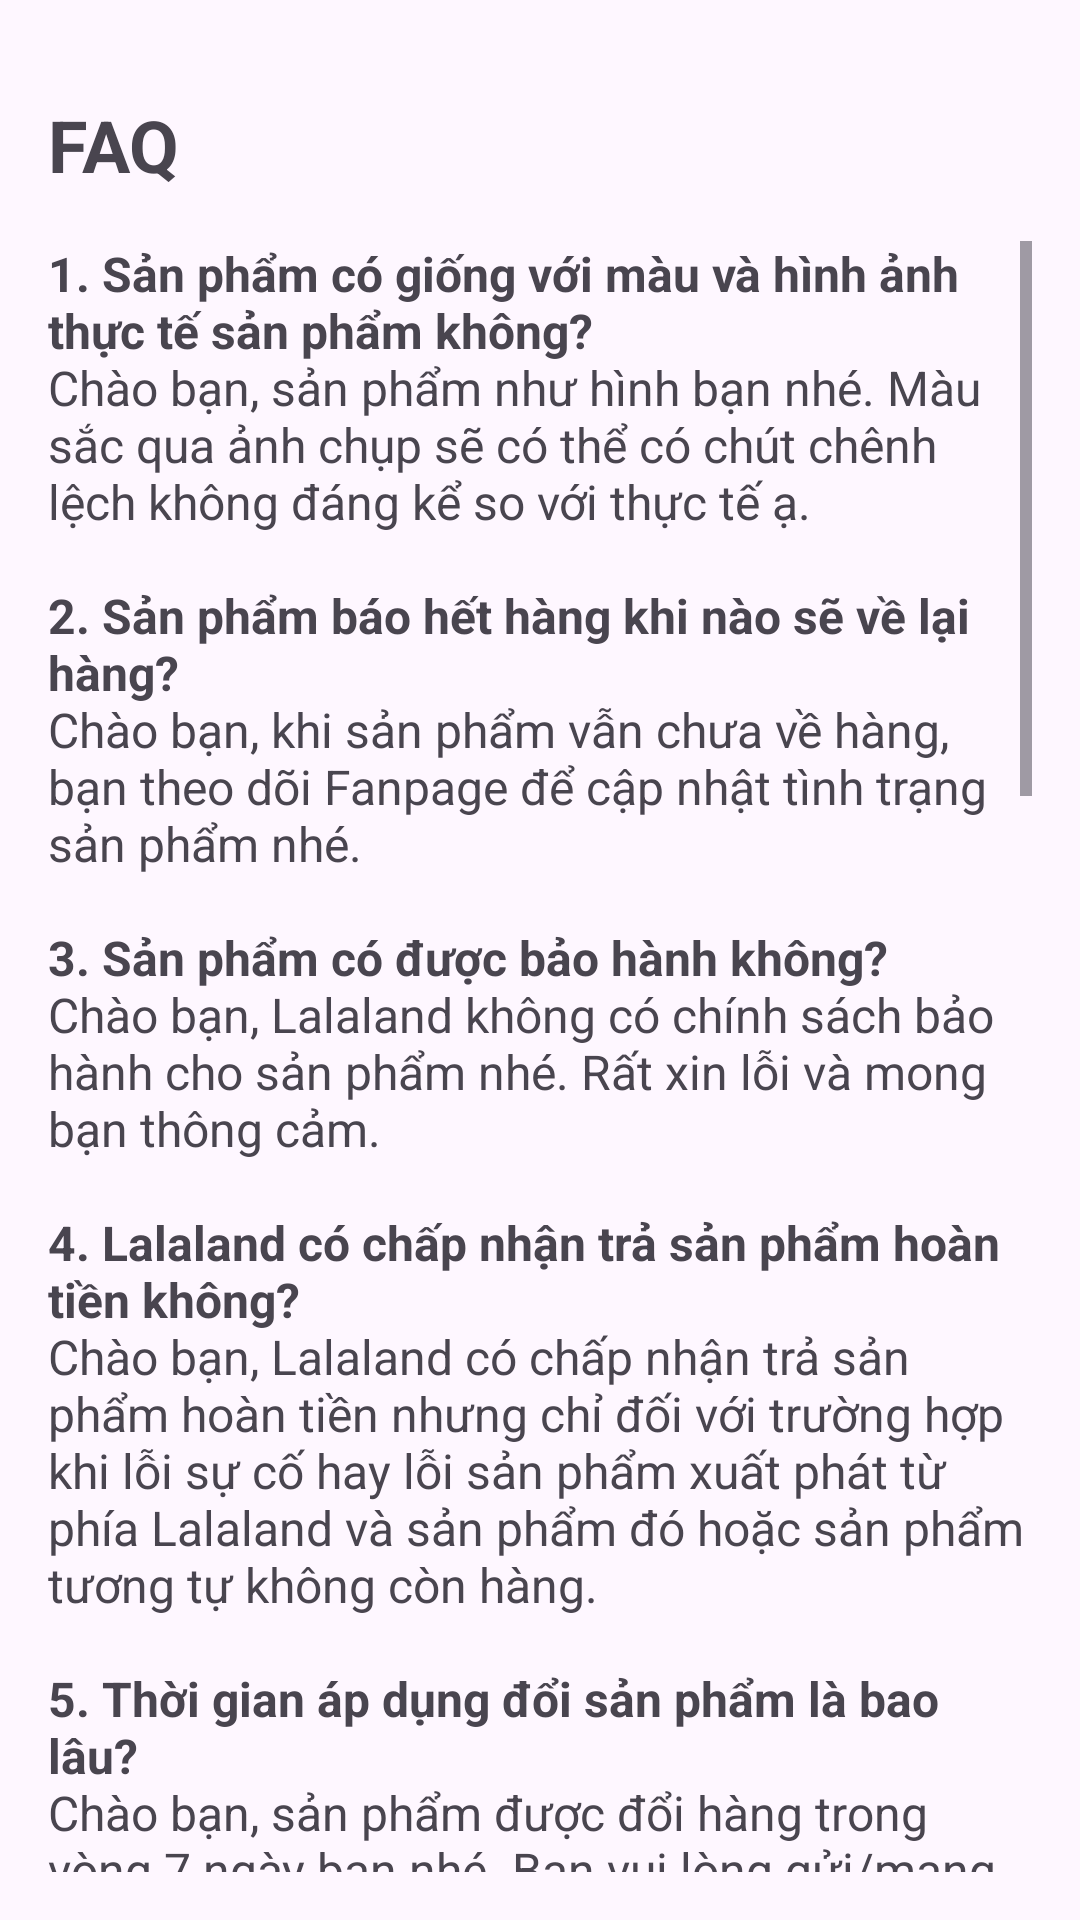

Layout XML and referenced resources for this Android screen:
<!-- AndroidManifest.xml: application theme Theme.DoanMOBILE -->
<!-- res/layout/activity_faq.xml -->
<?xml version="1.0" encoding="utf-8"?>
<LinearLayout xmlns:android="http://schemas.android.com/apk/res/android"
    android:layout_width="match_parent"
    android:layout_height="match_parent"
    android:orientation="vertical"
    android:padding="16dp">

    <ImageButton
        android:id="@+id/backBtn"
        android:layout_width="wrap_content"
        android:layout_height="wrap_content"
        android:src="@drawable/back"
        android:background="?attr/selectableItemBackgroundBorderless"/>

    <TextView
        android:layout_width="match_parent"
        android:layout_height="wrap_content"
        android:text="FAQ"
        android:textSize="24sp"
        android:layout_marginTop="16dp"
        android:textStyle="bold"/>

    <ScrollView
        android:layout_width="match_parent"
        android:layout_height="match_parent"
        android:layout_marginTop="16dp">

        <TextView
            android:layout_width="match_parent"
            android:layout_height="wrap_content"
            android:text="@string/faq"
            android:textSize="16sp" />
    </ScrollView>
</LinearLayout>
<!-- resources referenced by this layout -->
<resources>
  <string name="faq">
          <b>1. Sản phẩm có giống với màu và hình ảnh thực tế sản phẩm không?</b>
          \nChào bạn, sản phẩm như hình bạn nhé. Màu sắc qua ảnh chụp sẽ có thể có chút chênh lệch không đáng kể so với thực tế ạ.
          
          \n\n<b>2. Sản phẩm báo hết hàng khi nào sẽ về lại hàng?</b>
          \nChào bạn, khi sản phẩm vẫn chưa về hàng, bạn theo dõi Fanpage để cập nhật tình trạng sản phẩm nhé.
          
          \n\n<b>3. Sản phẩm có được bảo hành không?</b>
          \nChào bạn, Lalaland không có chính sách bảo hành cho sản phẩm nhé. Rất xin lỗi và mong bạn thông cảm.
          
          \n\n<b>4. Lalaland có chấp nhận trả sản phẩm hoàn tiền không?</b>
          \nChào bạn, Lalaland có chấp nhận trả sản phẩm hoàn tiền nhưng chỉ đối với trường hợp khi lỗi sự cố hay lỗi sản phẩm xuất phát từ phía Lalaland và sản phẩm đó hoặc sản phẩm tương tự không còn hàng.
          
          \n\n<b>5. Thời gian áp dụng đổi sản phẩm là bao lâu?</b>
          \nChào bạn, sản phẩm được đổi hàng trong vòng 7 ngày bạn nhé. Bạn vui lòng gửi/mang theo hóa đơn và sản phẩm phải còn nguyên tem mác, còn nguyên trạng như lúc nhận hàng đến Lalaland để được hỗ trợ đổi hàng ạ.
          
          \n\n<b>6. Đổi hàng trực tiếp tại cửa hàng nào?</b>
          \nChào bạn, Lalaland áp dụng đổi hàng trực tiếp trên toàn hệ thống cửa hàng bạn nhé!
          
          \n\n<b>7. Đơn hàng online có thể giao hàng đến những tỉnh thành nào?</b>
          \nChào bạn, Lalaland nhận giao hàng toàn quốc nhé.
          
          \n\n<b>8. Thời gian và phí vận chuyển như thế nào?</b>
          \nChào bạn, tùy khu vực mà thời gian giao hàng sẽ khác nhau, phí ship đơn trên 500K là 20.000 VNĐ nhé.
          \n- Đối với khu vực nội thành Hồ Chí Minh: Thời gian giao hàng từ 2-3 ngày làm việc.
          \n- Đối với ngoại thành Hồ Chí Minh và các tỉnh thành khác: Thời gian giao hàng từ 3-5 ngày làm việc.
          
          \n\n<b>9.Có thể thay đổi địa chỉ nhận hàng sau khi đã đặt hàng không?</b>
          \nChào bạn, bạn có thể thay đổi địa chỉ nhận hàng, bạn vui lòng liên hệ bộ phận chăm sóc khách hàng sớm nhất có thể thông tin số điện thoại, mã đơn hàng và địa chỉ bạn muốn đổi để nhân viên hỗ trợ bạn nhé. Cảm ơn bạn.
          
          \n\n<b>10. Có thể thanh toán bằng khi mua hàng trên ứng dụng bằng những cách nào?</b>
          \nChào bạn, hiện tại Lalaland hỗ trợ 2 hình thức thanh toán như sau:
          \n- COD (thanh toán khi nhận hàng).
          \n- Thanh toán trực tiếp tại cửa hàng
          
          \n\n<b>11. Quy trình thanh toán online như thế nào?</b>
          \nChào bạn, Lalaland hiện chưa hỗ trợ phương thức thanh toán online. Bạn có thể ghé shop để xem hàng và thanh toán trực tiếp hoặc đặt hàng và thanh toán khi nhận hàng nhé, lúc nhận hàng bạn có thể xem hàng thoải mái trước khi thanh toán ạ.
          
          \n\n<b>12. Có được kiểm tra hàng trước khi thanh toán không?</b>
          \nĐể đảm bảo sản phẩm được nguyên vẹn nên kiện hàng sẽ được niêm phong nhằm tránh thất lạc. Nên bạn có thể xem hàng sau khi thanh toán cho người vận chuyển, nếu có xảy ra thiếu sót hoặc sản phẩm không đúng, bạn có thể liên hệ với bộ phận CSKH để giải quyết nhé.
      </string>
  <style name="Theme.DoanMOBILE" parent="Base.Theme.DoanMOBILE" />
  <style name="Base.Theme.DoanMOBILE" parent="Theme.Material3.DayNight.NoActionBar">
          
          
          <item name="android:statusBarColor">@color/pink</item>
      </style>
  <color name="pink">#FF4081</color>
</resources>
